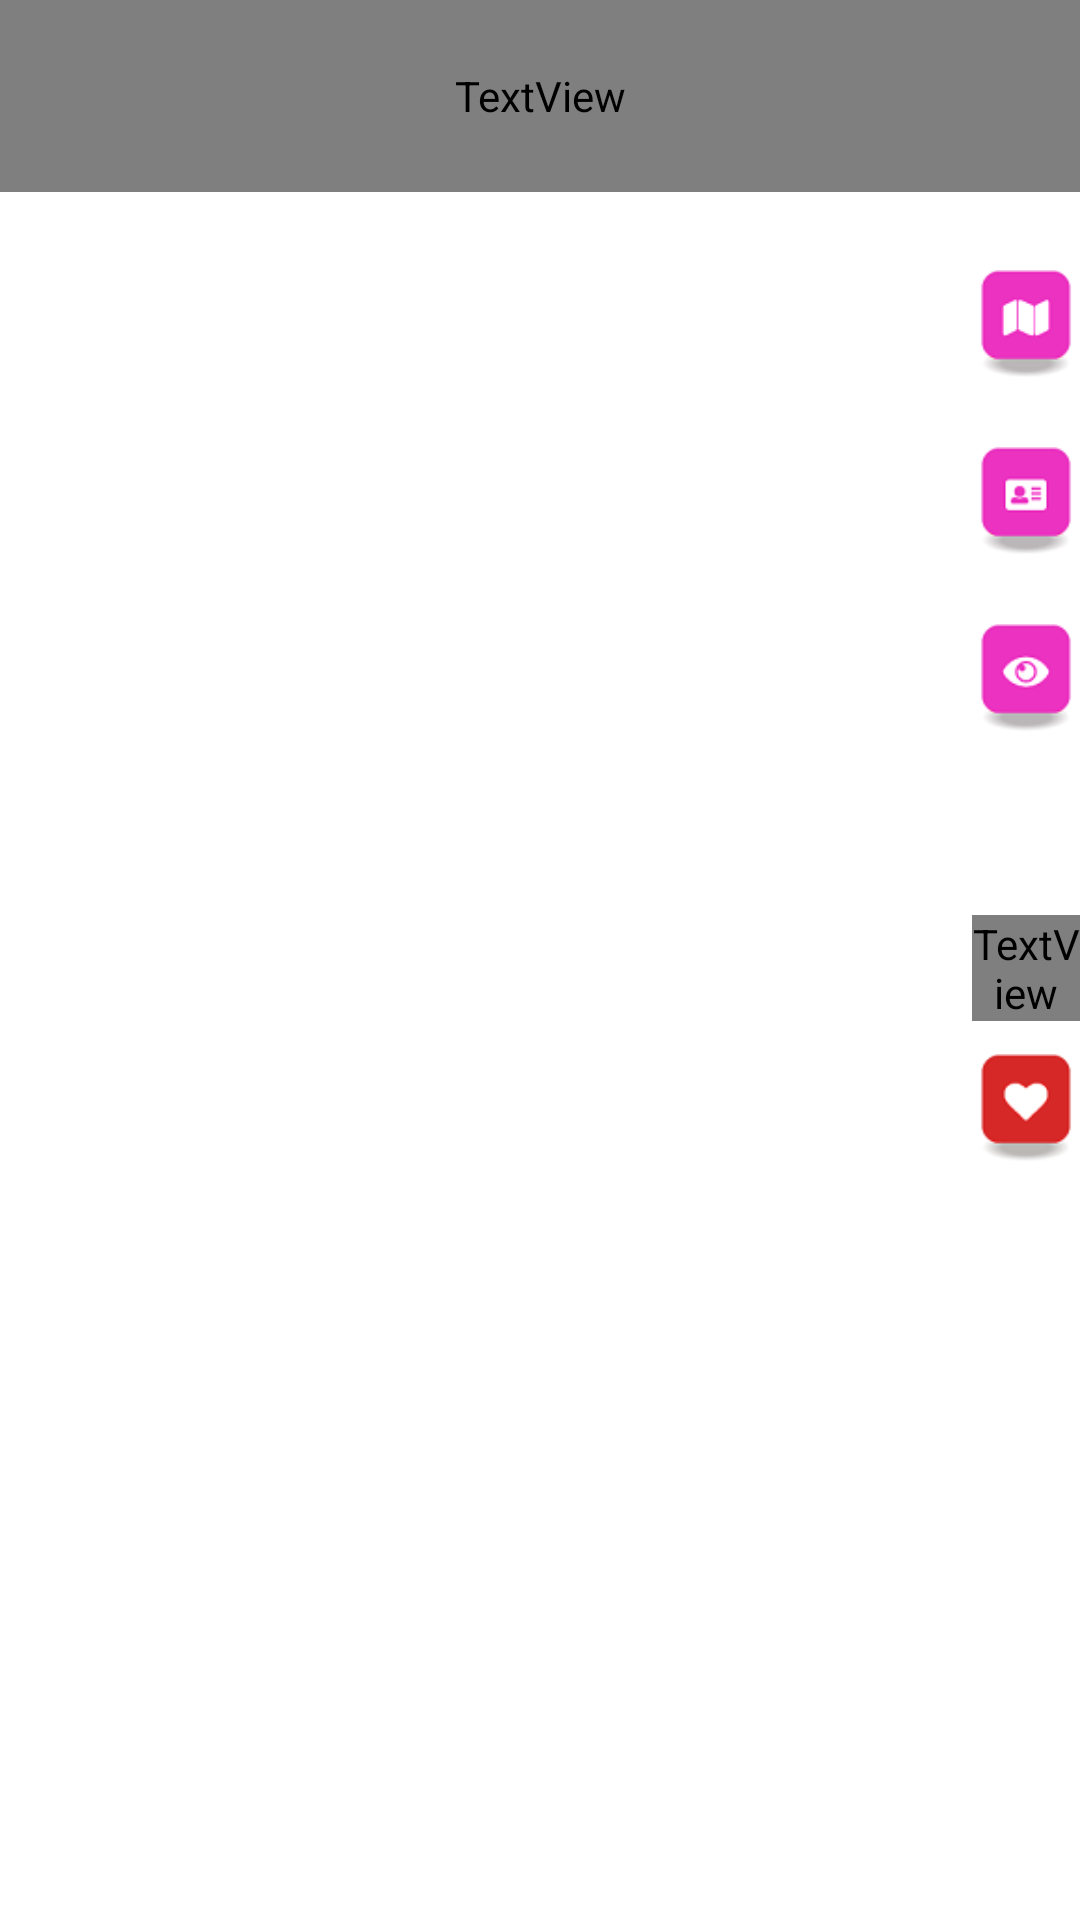

This screen was rendered from an Android layout file. Write that file and the resources it references.
<!-- AndroidManifest.xml: application theme Theme.PlantillaControlProgMobils_santValenti -->
<!-- res/layout/activity_main.xml -->
<?xml version="1.0" encoding="utf-8"?>
<LinearLayout xmlns:android="http://schemas.android.com/apk/res/android"
    xmlns:app="http://schemas.android.com/apk/res-auto"
    xmlns:tools="http://schemas.android.com/tools"
    android:layout_width="match_parent"
    android:layout_height="match_parent"
    android:orientation="vertical"
    tools:context=".MainActivity">
    <LinearLayout
        android:layout_width="match_parent"
        android:background="#eb39c1"
        android:layout_height="0dp"
        android:layout_weight="10"
        android:orientation="vertical">

        <TextView
            android:layout_width="match_parent"
            android:layout_height="match_parent"
            android:layout_gravity="center"
            android:fontFamily="@font/molle_italic"
            android:textSize="20sp"
            android:textColor="@color/white"
            android:gravity="center"
            android:text="Meet me at the Lake" />

    </LinearLayout>
    <LinearLayout
        android:layout_width="match_parent"
        android:layout_height="0dp"
        android:layout_weight="90"
        android:orientation="horizontal">
        <LinearLayout
            android:layout_width="0dp"
            android:layout_height="match_parent"
            android:orientation="vertical"
            android:layout_weight="90">
            <FrameLayout
                android:id="@+id/main_frame"
                android:layout_width="match_parent"
                android:layout_height="match_parent"
                tools:context=".MainActivity" />
        </LinearLayout>

        <LinearLayout
            android:layout_width="0dp"
            android:layout_height="match_parent"
            android:layout_marginTop="10dp"
            android:layout_weight="10"
            android:orientation="vertical"
            android:layout_gravity="center">
            <ImageView
                android:id="@+id/menu_map"
                android:layout_width="match_parent"
                android:layout_height="wrap_content"
                android:src="@drawable/menu_map"></ImageView>

            <ImageView
                android:id="@+id/menu_profile"
                android:layout_width="match_parent"
                android:layout_height="60dp"
                android:src="@drawable/menu_profile" />

            <ImageView
                android:id="@+id/menu_available"
                android:layout_width="match_parent"
                android:layout_height="wrap_content"
                android:src="@drawable/menu_available_yes" />

            <TextView
                android:id="@+id/menu_match_number"
                android:layout_width="wrap_content"
                android:layout_height="wrap_content"
                android:layout_marginTop="50dp"
                android:layout_gravity="center"
                android:fontFamily="@font/molle_italic"
                android:text="3"
                android:textColor="#d92d2d"
                android:textSize="20sp">
            </TextView>
            <ImageView
                android:id="@+id/menu_matches"
                android:layout_width="match_parent"
                android:layout_height="wrap_content"
                android:src="@drawable/menu_matches_yes">
            </ImageView>


        </LinearLayout>
    </LinearLayout>

</LinearLayout>
<!-- resources referenced by this layout -->
<resources>
  <!-- drawable menu_available_yes: png bitmap (drawable, 2318 bytes) -->
  <!-- drawable menu_map: png bitmap (drawable, 2044 bytes) -->
  <!-- drawable menu_matches_yes: png bitmap (drawable, 1994 bytes) -->
  <!-- drawable menu_profile: png bitmap (drawable, 2027 bytes) -->
  <style name="Theme.PlantillaControlProgMobils_santValenti" parent="Theme.MaterialComponents.DayNight.NoActionBar">
          
          <item name="colorPrimary">#eb39c1</item>
          <item name="colorPrimaryVariant">#d92d2d</item>
          <item name="colorOnPrimary">@color/white</item>
          
          <item name="colorSecondary">@color/design_default_color_secondary</item>
          <item name="colorSecondaryVariant">@color/teal_700</item>
          <item name="colorOnSecondary">@color/black</item>
          
          <item name="android:statusBarColor">?attr/colorPrimaryVariant</item>
          
      </style>
  <!-- not gathered from this repository: default colours our renderer supplied (Android Studio template values) -->
  <color name="teal_700">#FF018786</color>
  <color name="black">#FF000000</color>
  <color name="white">#FFFFFFFF</color>
</resources>
